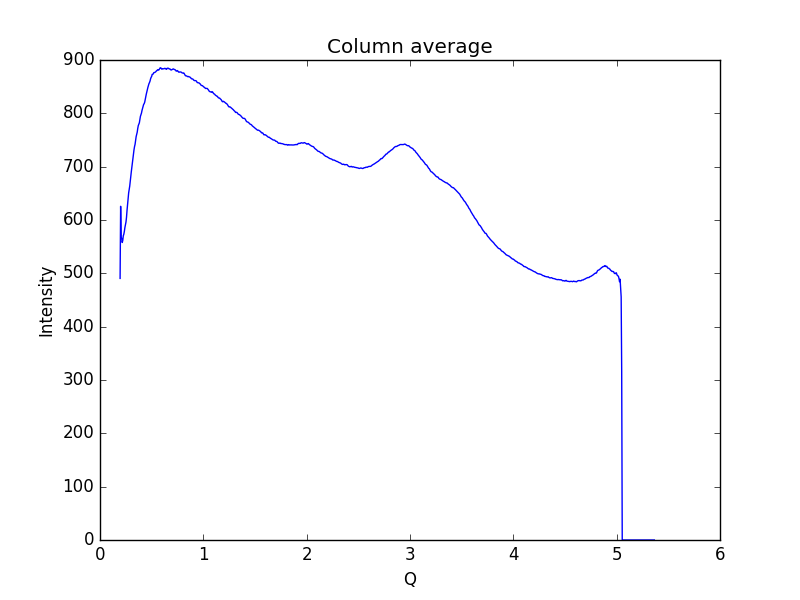

The file beside this chart, header and first rows:
0.19448614755544588, 490.507
0.1997, 625.7
0.2048, 567
0.21, 565.8
0.2152, 557.8
0.2204, 561.8
0.2255, 570.4
0.2307, 573.5
0.2359, 578.8
0.2411, 585.9
0.2462, 591
0.2514, 596.3
0.2566, 605.3
0.2618, 618.4
0.2669, 628.6
0.2721, 640.3
0.2773, 650.8
0.2825, 656.6
0.2876, 663.6
0.2928, 673.2
0.298, 681.8
0.3032, 690.8
0.3083, 699.9
0.3135, 707.2
0.3187, 715.9
0.3239, 724.7
0.329, 731.6
0.3342, 737.7
0.3394, 741.9
0.3446, 749.8
0.3497, 756.3
0.3549, 760.4
0.3601, 764.6
0.3653, 771.6
0.3704, 776.9
0.3756, 779.4
0.3808, 782.2
0.386, 788.7
0.3911, 794.4
0.3963, 797.5
0.4015, 800.5
0.4067, 805.6
0.4118, 809.1
0.417, 812.1
0.4222, 816.7
0.4274, 818.1
0.4325, 820.9
0.4377, 826.3
0.4429, 832.2
0.4481, 836.1
0.4532, 840.5
0.4584, 845.1
0.4636, 848.7
0.4688, 852.5
0.4739, 855.7
0.4791, 857.8
0.4843, 860.5
0.4895, 864.7
0.4946, 867.4
0.4998, 869.1
0.505, 873
... 939 more rows
